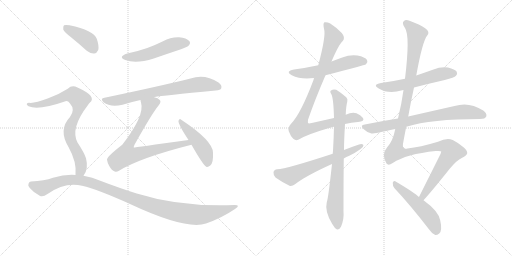
t = 0.00 s
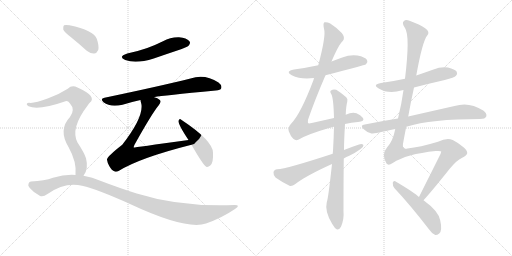
t = 2.50 s
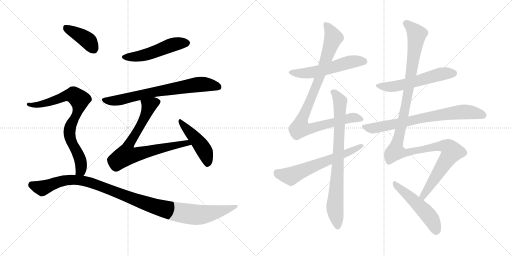
t = 4.99 s
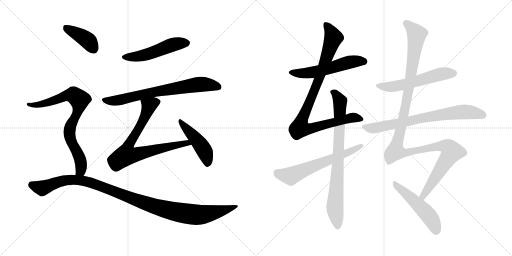
t = 7.49 s
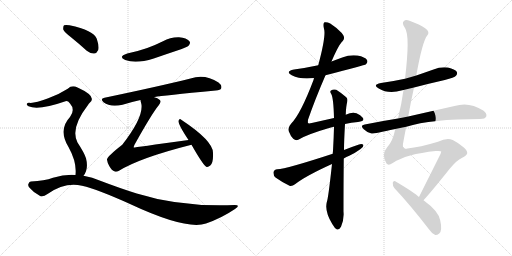
t = 9.99 s
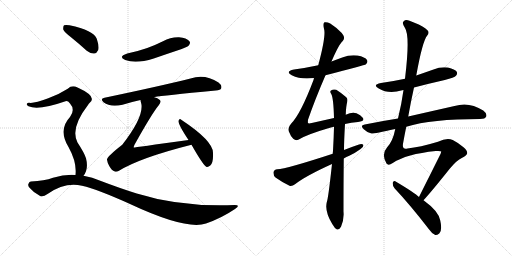
t = 12.48 s

The animated SVG that drew these frames (rendered in a browser with its animation timeline set to each time). Animation: 15 CSS @keyframes rules; one cycle of 12.48 s.

<svg version="1.1" viewBox="0 0 2048 1024" xmlns="http://www.w3.org/2000/svg">
  <g stroke="lightgray" stroke-dasharray="1,1" stroke-width="1" transform="scale(4, 4)">
    <line x1="0" y1="0" x2="256" y2="256"></line>
    <line x1="256" y1="0" x2="0" y2="256"></line>
    <line x1="128" y1="0" x2="128" y2="256"></line>
    <line x1="0" y1="128" x2="256" y2="128"></line>
    <line x1="256" y1="0" x2="512" y2="256"></line>
    <line x1="512" y1="0" x2="256" y2="256"></line>
    <line x1="384" y1="0" x2="384" y2="256"></line>
    <line x1="256" y1="128" x2="512" y2="128"></line>
  </g>
<g transform="scale(1, -1) translate(0, -850)">
   <style type="text/css">
    @keyframes keyframes0 {
      from {
       stroke: black;
       stroke-dashoffset: 511;
       stroke-width: 128;
       }
       62% {
       animation-timing-function: step-end;
       stroke: black;
       stroke-dashoffset: 0;
       stroke-width: 128;
       }
       to {
       stroke: black;
       stroke-width: 1024;
       }
       }
       #make-me-a-hanzi-animation-0 {
         animation: keyframes0 0.665853s both;
         animation-delay: 0.000000s;
         animation-timing-function: linear;
       }
    @keyframes keyframes1 {
      from {
       stroke: black;
       stroke-dashoffset: 722;
       stroke-width: 128;
       }
       70% {
       animation-timing-function: step-end;
       stroke: black;
       stroke-dashoffset: 0;
       stroke-width: 128;
       }
       to {
       stroke: black;
       stroke-width: 1024;
       }
       }
       #make-me-a-hanzi-animation-1 {
         animation: keyframes1 0.837565s both;
         animation-delay: 0.665853s;
         animation-timing-function: linear;
       }
    @keyframes keyframes2 {
      from {
       stroke: black;
       stroke-dashoffset: 745;
       stroke-width: 128;
       }
       71% {
       animation-timing-function: step-end;
       stroke: black;
       stroke-dashoffset: 0;
       stroke-width: 128;
       }
       to {
       stroke: black;
       stroke-width: 1024;
       }
       }
       #make-me-a-hanzi-animation-2 {
         animation: keyframes2 0.856283s both;
         animation-delay: 1.503418s;
         animation-timing-function: linear;
       }
    @keyframes keyframes3 {
      from {
       stroke: black;
       stroke-dashoffset: 464;
       stroke-width: 128;
       }
       60% {
       animation-timing-function: step-end;
       stroke: black;
       stroke-dashoffset: 0;
       stroke-width: 128;
       }
       to {
       stroke: black;
       stroke-width: 1024;
       }
       }
       #make-me-a-hanzi-animation-3 {
         animation: keyframes3 0.627604s both;
         animation-delay: 2.359701s;
         animation-timing-function: linear;
       }
    @keyframes keyframes4 {
      from {
       stroke: black;
       stroke-dashoffset: 400;
       stroke-width: 128;
       }
       57% {
       animation-timing-function: step-end;
       stroke: black;
       stroke-dashoffset: 0;
       stroke-width: 128;
       }
       to {
       stroke: black;
       stroke-width: 1024;
       }
       }
       #make-me-a-hanzi-animation-4 {
         animation: keyframes4 0.575521s both;
         animation-delay: 2.987305s;
         animation-timing-function: linear;
       }
    @keyframes keyframes5 {
      from {
       stroke: black;
       stroke-dashoffset: 792;
       stroke-width: 128;
       }
       72% {
       animation-timing-function: step-end;
       stroke: black;
       stroke-dashoffset: 0;
       stroke-width: 128;
       }
       to {
       stroke: black;
       stroke-width: 1024;
       }
       }
       #make-me-a-hanzi-animation-5 {
         animation: keyframes5 0.894531s both;
         animation-delay: 3.562826s;
         animation-timing-function: linear;
       }
    @keyframes keyframes6 {
      from {
       stroke: black;
       stroke-dashoffset: 1103;
       stroke-width: 128;
       }
       78% {
       animation-timing-function: step-end;
       stroke: black;
       stroke-dashoffset: 0;
       stroke-width: 128;
       }
       to {
       stroke: black;
       stroke-width: 1024;
       }
       }
       #make-me-a-hanzi-animation-6 {
         animation: keyframes6 1.147624s both;
         animation-delay: 4.457357s;
         animation-timing-function: linear;
       }
    @keyframes keyframes7 {
      from {
       stroke: black;
       stroke-dashoffset: 552;
       stroke-width: 128;
       }
       64% {
       animation-timing-function: step-end;
       stroke: black;
       stroke-dashoffset: 0;
       stroke-width: 128;
       }
       to {
       stroke: black;
       stroke-width: 1024;
       }
       }
       #make-me-a-hanzi-animation-7 {
         animation: keyframes7 0.699219s both;
         animation-delay: 5.604980s;
         animation-timing-function: linear;
       }
    @keyframes keyframes8 {
      from {
       stroke: black;
       stroke-dashoffset: 950;
       stroke-width: 128;
       }
       76% {
       animation-timing-function: step-end;
       stroke: black;
       stroke-dashoffset: 0;
       stroke-width: 128;
       }
       to {
       stroke: black;
       stroke-width: 1024;
       }
       }
       #make-me-a-hanzi-animation-8 {
         animation: keyframes8 1.023112s both;
         animation-delay: 6.304199s;
         animation-timing-function: linear;
       }
    @keyframes keyframes9 {
      from {
       stroke: black;
       stroke-dashoffset: 804;
       stroke-width: 128;
       }
       72% {
       animation-timing-function: step-end;
       stroke: black;
       stroke-dashoffset: 0;
       stroke-width: 128;
       }
       to {
       stroke: black;
       stroke-width: 1024;
       }
       }
       #make-me-a-hanzi-animation-9 {
         animation: keyframes9 0.904297s both;
         animation-delay: 7.327311s;
         animation-timing-function: linear;
       }
    @keyframes keyframes10 {
      from {
       stroke: black;
       stroke-dashoffset: 622;
       stroke-width: 128;
       }
       67% {
       animation-timing-function: step-end;
       stroke: black;
       stroke-dashoffset: 0;
       stroke-width: 128;
       }
       to {
       stroke: black;
       stroke-width: 1024;
       }
       }
       #make-me-a-hanzi-animation-10 {
         animation: keyframes10 0.756185s both;
         animation-delay: 8.231608s;
         animation-timing-function: linear;
       }
    @keyframes keyframes11 {
      from {
       stroke: black;
       stroke-dashoffset: 562;
       stroke-width: 128;
       }
       65% {
       animation-timing-function: step-end;
       stroke: black;
       stroke-dashoffset: 0;
       stroke-width: 128;
       }
       to {
       stroke: black;
       stroke-width: 1024;
       }
       }
       #make-me-a-hanzi-animation-11 {
         animation: keyframes11 0.707357s both;
         animation-delay: 8.987793s;
         animation-timing-function: linear;
       }
    @keyframes keyframes12 {
      from {
       stroke: black;
       stroke-dashoffset: 740;
       stroke-width: 128;
       }
       71% {
       animation-timing-function: step-end;
       stroke: black;
       stroke-dashoffset: 0;
       stroke-width: 128;
       }
       to {
       stroke: black;
       stroke-width: 1024;
       }
       }
       #make-me-a-hanzi-animation-12 {
         animation: keyframes12 0.852214s both;
         animation-delay: 9.695150s;
         animation-timing-function: linear;
       }
    @keyframes keyframes13 {
      from {
       stroke: black;
       stroke-dashoffset: 1250;
       stroke-width: 128;
       }
       80% {
       animation-timing-function: step-end;
       stroke: black;
       stroke-dashoffset: 0;
       stroke-width: 128;
       }
       to {
       stroke: black;
       stroke-width: 1024;
       }
       }
       #make-me-a-hanzi-animation-13 {
         animation: keyframes13 1.267253s both;
         animation-delay: 10.547363s;
         animation-timing-function: linear;
       }
    @keyframes keyframes14 {
      from {
       stroke: black;
       stroke-dashoffset: 511;
       stroke-width: 128;
       }
       62% {
       animation-timing-function: step-end;
       stroke: black;
       stroke-dashoffset: 0;
       stroke-width: 128;
       }
       to {
       stroke: black;
       stroke-width: 1024;
       }
       }
       #make-me-a-hanzi-animation-14 {
         animation: keyframes14 0.665853s both;
         animation-delay: 11.814616s;
         animation-timing-function: linear;
       }
</style>
<path d="M 509 636 Q 470 623 501 610 Q 544 594 615 616 Q 667 634 724 653 Q 752 663 755 668 Q 764 678 757 686 Q 747 698 716 701 Q 682 702 652 685 Q 622 670 589 658 Q 552 645 509 636 Z" fill="lightgray"></path> 
<path d="M 617 461 Q 617 462 619 462 Q 649 468 863 488 Q 882 489 885 497 Q 889 509 874 520 Q 819 556 762 536 Q 642 506 418 459 Q 399 456 414 441 Q 441 420 490 431 Q 521 441 562 450 L 617 461 Z" fill="lightgray"></path> 
<path d="M 754 290 Q 537 260 535 260 Q 534 263 538 271 Q 607 395 635 429 Q 647 444 638 451 Q 631 458 617 461 C 589 472 556 479 562 450 Q 562 446 564 440 Q 580 388 489 271 Q 426 222 428 211 Q 429 201 437 186 Q 447 168 459 164 Q 466 161 476 167 Q 560 219 766 271 C 795 278 784 294 754 290 Z" fill="lightgray"></path> 
<path d="M 766 271 Q 812 190 825 183 Q 832 180 841 188 Q 854 198 852 239 Q 852 287 725 371 Q 718 378 714 367 Q 711 355 754 290 L 766 271 Z" fill="lightgray"></path> 
<path d="M 284 701 Q 315 676 347 647 Q 362 635 377 636 Q 387 637 393 650 Q 397 666 387 695 Q 375 728 278 749 Q 262 752 256 749 Q 252 745 253 732 Q 257 722 284 701 Z" fill="lightgray"></path> 
<path d="M 334 147 Q 355 174 344 217 Q 337 239 310 280 Q 280 337 352 430 Q 355 436 359 439 Q 390 464 310 500 Q 288 512 271 495 Q 237 473 193 457 Q 135 435 116 439 Q 109 439 107 434 Q 106 430 114 425 Q 153 407 262 445 Q 271 448 280 436 Q 302 412 280 382 Q 232 331 274 262 Q 308 201 302 150 C 301 120 319 121 334 147 Z" fill="lightgray"></path> 
<path d="M 302 150 Q 259 153 212 139 Q 178 126 124 124 Q 117 124 114 115 Q 110 108 119 98 Q 135 79 159 67 Q 171 60 190 74 Q 260 123 328 107 Q 392 92 520 34 Q 745 -71 824 -44 Q 887 -22 940 14 Q 964 30 939 30 Q 723 21 547 76 Q 480 97 401 127 Q 370 142 334 147 L 302 150 Z" fill="lightgray"></path> 
<path d="M 1302 549 Q 1459 589 1464 593 Q 1473 602 1468 610 Q 1461 622 1430 628 Q 1399 632 1369 620 Q 1347 613 1326 604 L 1273 589 Q 1227 579 1176 572 Q 1139 565 1167 549 Q 1203 531 1256 538 L 1302 549 Z" fill="lightgray"></path> 
<path d="M 1380 354 Q 1405 360 1432 362 Q 1460 365 1452 378 Q 1442 391 1426 397 Q 1408 403 1383 391 L 1336 378 Q 1296 369 1247 358 Q 1234 355 1232 358 Q 1231 359 1232 371 Q 1260 452 1302 549 L 1326 604 Q 1356 674 1371 686 Q 1383 699 1367 718 Q 1342 743 1321 756 Q 1308 763 1298 761 Q 1291 757 1296 735 Q 1305 708 1273 589 L 1256 538 Q 1255 535 1254 530 Q 1203 395 1165 356 Q 1150 340 1155 325 Q 1162 306 1173 295 Q 1183 286 1193 291 Q 1227 312 1313 337 Q 1323 341 1336 343 L 1380 354 Z" fill="lightgray"></path> 
<path d="M 1328 194 Q 1313 55 1307 41 Q 1298 4 1329 -46 Q 1339 -64 1348 -68 Q 1358 -69 1364 -57 Q 1377 -26 1374 3 Q 1374 117 1375 216 L 1376 250 Q 1376 286 1380 354 L 1383 391 Q 1384 425 1389 443 Q 1392 455 1385 461 Q 1363 480 1345 491 Q 1333 495 1324 488 Q 1318 484 1325 474 Q 1334 458 1336 378 L 1336 343 Q 1335 300 1332 246 Q 1331 242 1331 235 L 1328 194 Z" fill="lightgray"></path> 
<path d="M 1375 216 Q 1385 222 1397 227 Q 1422 239 1441 253 Q 1454 260 1454 270 Q 1448 276 1436 272 Q 1406 262 1376 250 L 1331 235 Q 1145 174 1109 173 Q 1096 172 1094 161 Q 1093 148 1102 140 Q 1124 124 1158 107 Q 1168 104 1180 113 Q 1222 146 1328 194 L 1375 216 Z" fill="lightgray"></path> 
<path d="M 1656 500 Q 1717 516 1779 530 Q 1818 540 1824 547 Q 1831 554 1827 563 Q 1820 573 1792 580 Q 1762 584 1734 572 Q 1700 560 1665 548 L 1620 535 Q 1574 525 1524 518 Q 1488 511 1515 496 Q 1554 472 1609 489 Q 1610 490 1614 490 L 1656 500 Z" fill="lightgray"></path> 
<path d="M 1625 343 Q 1725 374 1920 374 Q 1941 374 1945 384 Q 1949 396 1933 408 Q 1876 445 1818 426 Q 1725 405 1633 384 L 1592 376 Q 1528 366 1459 352 Q 1438 349 1455 333 Q 1468 320 1486 316 Q 1495 315 1581 334 L 1625 343 Z" fill="lightgray"></path> 
<path d="M 1694 49 Q 1728 86 1798 174 Q 1828 210 1847 218 Q 1868 228 1869 238 Q 1869 248 1854 261 Q 1833 279 1811 290 Q 1787 300 1752 283 Q 1679 261 1630 256 Q 1608 250 1612 275 Q 1618 309 1625 343 L 1633 384 Q 1643 442 1656 500 L 1665 548 Q 1690 686 1709 708 Q 1721 723 1702 736 Q 1680 752 1638 767 Q 1622 773 1615 765 Q 1606 758 1620 738 Q 1641 707 1620 535 L 1614 490 Q 1607 438 1592 376 L 1581 334 Q 1572 286 1548 260 Q 1524 233 1546 196 Q 1553 186 1571 198 Q 1625 234 1743 246 Q 1765 247 1765 244 Q 1764 240 1762 234 Q 1708 126 1676 62 C 1663 35 1674 27 1694 49 Z" fill="lightgray"></path> 
<path d="M 1676 62 Q 1660 78 1581 125 Q 1574 129 1571 119 Q 1570 107 1578 97 Q 1641 30 1715 -66 Q 1728 -85 1741 -90 Q 1748 -91 1757 -84 Q 1770 -72 1761 -32 Q 1755 5 1694 49 L 1676 62 Z" fill="lightgray"></path> 
      <clipPath id="make-me-a-hanzi-clip-0">
      <path d="M 509 636 Q 470 623 501 610 Q 544 594 615 616 Q 667 634 724 653 Q 752 663 755 668 Q 764 678 757 686 Q 747 698 716 701 Q 682 702 652 685 Q 622 670 589 658 Q 552 645 509 636 Z" fill="lightgray"></path>
      </clipPath>
      <path clip-path="url(#make-me-a-hanzi-clip-0)" d="M 502 624 L 544 623 L 585 631 L 700 674 L 748 678 " fill="none" id="make-me-a-hanzi-animation-0" stroke-dasharray="383 766" stroke-linecap="round"></path>

      <clipPath id="make-me-a-hanzi-clip-1">
      <path d="M 617 461 Q 617 462 619 462 Q 649 468 863 488 Q 882 489 885 497 Q 889 509 874 520 Q 819 556 762 536 Q 642 506 418 459 Q 399 456 414 441 Q 441 420 490 431 Q 521 441 562 450 L 617 461 Z" fill="lightgray"></path>
      </clipPath>
      <path clip-path="url(#make-me-a-hanzi-clip-1)" d="M 416 450 L 477 449 L 635 486 L 788 512 L 831 512 L 874 502 " fill="none" id="make-me-a-hanzi-animation-1" stroke-dasharray="594 1188" stroke-linecap="round"></path>

      <clipPath id="make-me-a-hanzi-clip-2">
      <path d="M 754 290 Q 537 260 535 260 Q 534 263 538 271 Q 607 395 635 429 Q 647 444 638 451 Q 631 458 617 461 C 589 472 556 479 562 450 Q 562 446 564 440 Q 580 388 489 271 Q 426 222 428 211 Q 429 201 437 186 Q 447 168 459 164 Q 466 161 476 167 Q 560 219 766 271 C 795 278 784 294 754 290 Z" fill="lightgray"></path>
      </clipPath>
      <path clip-path="url(#make-me-a-hanzi-clip-2)" d="M 627 441 L 596 426 L 577 375 L 516 271 L 535 266 L 542 231 L 685 268 L 733 274 L 740 281 L 755 271 " fill="none" id="make-me-a-hanzi-animation-2" stroke-dasharray="617 1234" stroke-linecap="round"></path>

      <clipPath id="make-me-a-hanzi-clip-3">
      <path d="M 766 271 Q 812 190 825 183 Q 832 180 841 188 Q 854 198 852 239 Q 852 287 725 371 Q 718 378 714 367 Q 711 355 754 290 L 766 271 Z" fill="lightgray"></path>
      </clipPath>
      <path clip-path="url(#make-me-a-hanzi-clip-3)" d="M 721 365 L 818 247 L 829 193 " fill="none" id="make-me-a-hanzi-animation-3" stroke-dasharray="336 672" stroke-linecap="round"></path>

      <clipPath id="make-me-a-hanzi-clip-4">
      <path d="M 284 701 Q 315 676 347 647 Q 362 635 377 636 Q 387 637 393 650 Q 397 666 387 695 Q 375 728 278 749 Q 262 752 256 749 Q 252 745 253 732 Q 257 722 284 701 Z" fill="lightgray"></path>
      </clipPath>
      <path clip-path="url(#make-me-a-hanzi-clip-4)" d="M 261 743 L 344 693 L 373 656 " fill="none" id="make-me-a-hanzi-animation-4" stroke-dasharray="272 544" stroke-linecap="round"></path>

      <clipPath id="make-me-a-hanzi-clip-5">
      <path d="M 334 147 Q 355 174 344 217 Q 337 239 310 280 Q 280 337 352 430 Q 355 436 359 439 Q 390 464 310 500 Q 288 512 271 495 Q 237 473 193 457 Q 135 435 116 439 Q 109 439 107 434 Q 106 430 114 425 Q 153 407 262 445 Q 271 448 280 436 Q 302 412 280 382 Q 232 331 274 262 Q 308 201 302 150 C 301 120 319 121 334 147 Z" fill="lightgray"></path>
      </clipPath>
      <path clip-path="url(#make-me-a-hanzi-clip-5)" d="M 114 432 L 139 429 L 176 435 L 279 470 L 294 470 L 318 451 L 315 415 L 284 352 L 277 320 L 325 192 L 323 169 L 308 156 " fill="none" id="make-me-a-hanzi-animation-5" stroke-dasharray="664 1328" stroke-linecap="round"></path>

      <clipPath id="make-me-a-hanzi-clip-6">
      <path d="M 302 150 Q 259 153 212 139 Q 178 126 124 124 Q 117 124 114 115 Q 110 108 119 98 Q 135 79 159 67 Q 171 60 190 74 Q 260 123 328 107 Q 392 92 520 34 Q 745 -71 824 -44 Q 887 -22 940 14 Q 964 30 939 30 Q 723 21 547 76 Q 480 97 401 127 Q 370 142 334 147 L 302 150 Z" fill="lightgray"></path>
      </clipPath>
      <path clip-path="url(#make-me-a-hanzi-clip-6)" d="M 128 110 L 170 98 L 267 130 L 338 126 L 605 28 L 751 -6 L 832 -5 L 944 22 " fill="none" id="make-me-a-hanzi-animation-6" stroke-dasharray="975 1950" stroke-linecap="round"></path>

      <clipPath id="make-me-a-hanzi-clip-7">
      <path d="M 1302 549 Q 1459 589 1464 593 Q 1473 602 1468 610 Q 1461 622 1430 628 Q 1399 632 1369 620 Q 1347 613 1326 604 L 1273 589 Q 1227 579 1176 572 Q 1139 565 1167 549 Q 1203 531 1256 538 L 1302 549 Z" fill="lightgray"></path>
      </clipPath>
      <path clip-path="url(#make-me-a-hanzi-clip-7)" d="M 1168 562 L 1230 558 L 1310 573 L 1409 604 L 1458 603 " fill="none" id="make-me-a-hanzi-animation-7" stroke-dasharray="424 848" stroke-linecap="round"></path>

      <clipPath id="make-me-a-hanzi-clip-8">
      <path d="M 1380 354 Q 1405 360 1432 362 Q 1460 365 1452 378 Q 1442 391 1426 397 Q 1408 403 1383 391 L 1336 378 Q 1296 369 1247 358 Q 1234 355 1232 358 Q 1231 359 1232 371 Q 1260 452 1302 549 L 1326 604 Q 1356 674 1371 686 Q 1383 699 1367 718 Q 1342 743 1321 756 Q 1308 763 1298 761 Q 1291 757 1296 735 Q 1305 708 1273 589 L 1256 538 Q 1255 535 1254 530 Q 1203 395 1165 356 Q 1150 340 1155 325 Q 1162 306 1173 295 Q 1183 286 1193 291 Q 1227 312 1313 337 Q 1323 341 1336 343 L 1380 354 Z" fill="lightgray"></path>
      </clipPath>
      <path clip-path="url(#make-me-a-hanzi-clip-8)" d="M 1303 753 L 1323 725 L 1333 697 L 1263 500 L 1207 371 L 1201 337 L 1248 337 L 1397 377 L 1417 380 L 1440 374 " fill="none" id="make-me-a-hanzi-animation-8" stroke-dasharray="822 1644" stroke-linecap="round"></path>

      <clipPath id="make-me-a-hanzi-clip-9">
      <path d="M 1328 194 Q 1313 55 1307 41 Q 1298 4 1329 -46 Q 1339 -64 1348 -68 Q 1358 -69 1364 -57 Q 1377 -26 1374 3 Q 1374 117 1375 216 L 1376 250 Q 1376 286 1380 354 L 1383 391 Q 1384 425 1389 443 Q 1392 455 1385 461 Q 1363 480 1345 491 Q 1333 495 1324 488 Q 1318 484 1325 474 Q 1334 458 1336 378 L 1336 343 Q 1335 300 1332 246 Q 1331 242 1331 235 L 1328 194 Z" fill="lightgray"></path>
      </clipPath>
      <path clip-path="url(#make-me-a-hanzi-clip-9)" d="M 1333 482 L 1360 444 L 1354 234 L 1339 22 L 1350 -56 " fill="none" id="make-me-a-hanzi-animation-9" stroke-dasharray="676 1352" stroke-linecap="round"></path>

      <clipPath id="make-me-a-hanzi-clip-10">
      <path d="M 1375 216 Q 1385 222 1397 227 Q 1422 239 1441 253 Q 1454 260 1454 270 Q 1448 276 1436 272 Q 1406 262 1376 250 L 1331 235 Q 1145 174 1109 173 Q 1096 172 1094 161 Q 1093 148 1102 140 Q 1124 124 1158 107 Q 1168 104 1180 113 Q 1222 146 1328 194 L 1375 216 Z" fill="lightgray"></path>
      </clipPath>
      <path clip-path="url(#make-me-a-hanzi-clip-10)" d="M 1108 159 L 1163 146 L 1448 267 " fill="none" id="make-me-a-hanzi-animation-10" stroke-dasharray="494 988" stroke-linecap="round"></path>

      <clipPath id="make-me-a-hanzi-clip-11">
      <path d="M 1656 500 Q 1717 516 1779 530 Q 1818 540 1824 547 Q 1831 554 1827 563 Q 1820 573 1792 580 Q 1762 584 1734 572 Q 1700 560 1665 548 L 1620 535 Q 1574 525 1524 518 Q 1488 511 1515 496 Q 1554 472 1609 489 Q 1610 490 1614 490 L 1656 500 Z" fill="lightgray"></path>
      </clipPath>
      <path clip-path="url(#make-me-a-hanzi-clip-11)" d="M 1516 508 L 1541 502 L 1591 507 L 1761 553 L 1815 557 " fill="none" id="make-me-a-hanzi-animation-11" stroke-dasharray="434 868" stroke-linecap="round"></path>

      <clipPath id="make-me-a-hanzi-clip-12">
      <path d="M 1625 343 Q 1725 374 1920 374 Q 1941 374 1945 384 Q 1949 396 1933 408 Q 1876 445 1818 426 Q 1725 405 1633 384 L 1592 376 Q 1528 366 1459 352 Q 1438 349 1455 333 Q 1468 320 1486 316 Q 1495 315 1581 334 L 1625 343 Z" fill="lightgray"></path>
      </clipPath>
      <path clip-path="url(#make-me-a-hanzi-clip-12)" d="M 1457 343 L 1478 337 L 1511 340 L 1737 387 L 1844 402 L 1877 402 L 1933 389 " fill="none" id="make-me-a-hanzi-animation-12" stroke-dasharray="612 1224" stroke-linecap="round"></path>

      <clipPath id="make-me-a-hanzi-clip-13">
      <path d="M 1694 49 Q 1728 86 1798 174 Q 1828 210 1847 218 Q 1868 228 1869 238 Q 1869 248 1854 261 Q 1833 279 1811 290 Q 1787 300 1752 283 Q 1679 261 1630 256 Q 1608 250 1612 275 Q 1618 309 1625 343 L 1633 384 Q 1643 442 1656 500 L 1665 548 Q 1690 686 1709 708 Q 1721 723 1702 736 Q 1680 752 1638 767 Q 1622 773 1615 765 Q 1606 758 1620 738 Q 1641 707 1620 535 L 1614 490 Q 1607 438 1592 376 L 1581 334 Q 1572 286 1548 260 Q 1524 233 1546 196 Q 1553 186 1571 198 Q 1625 234 1743 246 Q 1765 247 1765 244 Q 1764 240 1762 234 Q 1708 126 1676 62 C 1663 35 1674 27 1694 49 Z" fill="lightgray"></path>
      </clipPath>
      <path clip-path="url(#make-me-a-hanzi-clip-13)" d="M 1625 756 L 1667 713 L 1630 467 L 1582 244 L 1630 240 L 1770 267 L 1796 259 L 1807 243 L 1695 72 L 1693 57 " fill="none" id="make-me-a-hanzi-animation-13" stroke-dasharray="1122 2244" stroke-linecap="round"></path>

      <clipPath id="make-me-a-hanzi-clip-14">
      <path d="M 1676 62 Q 1660 78 1581 125 Q 1574 129 1571 119 Q 1570 107 1578 97 Q 1641 30 1715 -66 Q 1728 -85 1741 -90 Q 1748 -91 1757 -84 Q 1770 -72 1761 -32 Q 1755 5 1694 49 L 1676 62 Z" fill="lightgray"></path>
      </clipPath>
      <path clip-path="url(#make-me-a-hanzi-clip-14)" d="M 1581 114 L 1708 -4 L 1736 -46 L 1743 -76 " fill="none" id="make-me-a-hanzi-animation-14" stroke-dasharray="383 766" stroke-linecap="round"></path>

</g>
</svg>
